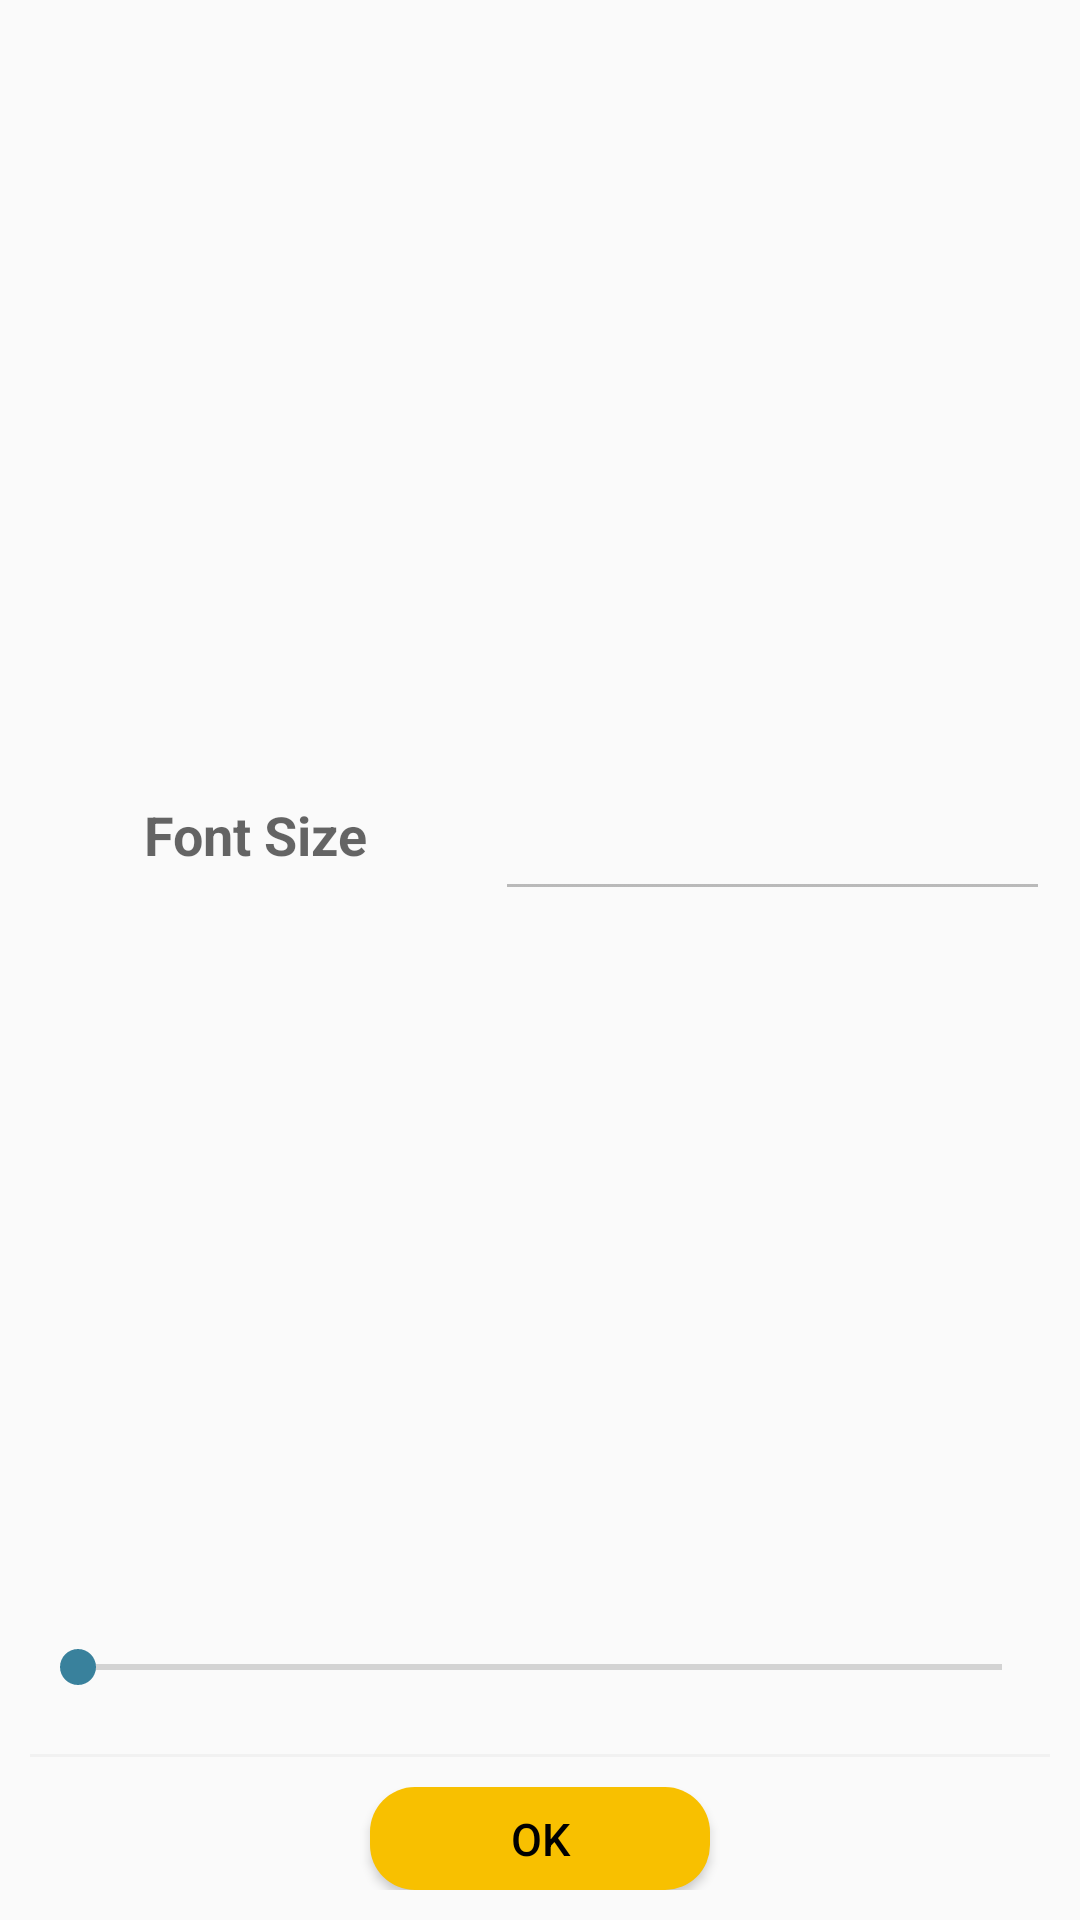

Here is an Android app screen rendered from its layout file. Give the layout XML and the strings, colors and styles it references.
<!-- AndroidManifest.xml: application theme AppTheme -->
<!-- res/layout/dialog_font_size.xml -->
<?xml version="1.0" encoding="utf-8"?>

<LinearLayout xmlns:android="http://schemas.android.com/apk/res/android"
    android:layout_width="match_parent"
    android:layout_height="match_parent"
    android:orientation="vertical">

    <LinearLayout
        android:id="@+id/linearLayout1"
        android:layout_width="match_parent"
        android:layout_height="match_parent"
        android:orientation="vertical"
        android:padding="10dip">

        <LinearLayout
            android:layout_width="match_parent"
            android:layout_height="wrap_content"
            android:layout_gravity="center_vertical"
            android:layout_marginTop="10dp"
            android:layout_weight="1"
            android:orientation="horizontal">

            <TextView
                android:layout_width="wrap_content"
                android:layout_height="wrap_content"
                android:layout_gravity="center|left"
                android:layout_marginStart="5dp"
                android:layout_weight="20"
                android:gravity="center"
                android:text="@string/textsize_dialog_lbl_fontsize"
                android:textAppearance="@style/TextAppearance.AppCompat.Medium"
                android:textStyle="bold" />

            <EditText
                android:id="@+id/edt_font_size_value"
                android:layout_width="wrap_content"
                android:layout_height="wrap_content"
                android:layout_gravity="center_vertical"
                android:layout_marginStart="10dp"
                android:layout_weight="50"
                android:enabled="false"
                android:textSize="25dp"
                android:inputType="number"
                android:maxLength="2"
                android:maxLines="1" />
        </LinearLayout>

        <SeekBar
            android:id="@+id/skBar_value"
            android:layout_width="match_parent"
            android:layout_height="wrap_content"
            android:layout_marginBottom="10dp"
            android:layout_marginTop="10dp"

            />

        <LinearLayout
            android:layout_width="match_parent"
            android:layout_height="1.0dip"
            android:layout_marginBottom="10.0dip"
            android:layout_marginTop="10.0dip"
            android:background="@color/gray1"
            android:orientation="vertical" />

        <LinearLayout
            android:id="@+id/linearLayout2"
            android:layout_width="match_parent"
            android:layout_height="wrap_content"
          android:weightSum="3"
            android:gravity="center">

            <Button
                android:id="@+id/btnYes"
                android:layout_width="0dp"
                android:layout_height="wrap_content"
                android:layout_weight="1"
                android:background="@drawable/left_btn_bg"
                android:gravity="center"
                android:minHeight="0dp"
                android:padding="7dp"
                android:text="ok"
                android:textColor="@color/black"
                android:textSize="@dimen/mid_text" />
        </LinearLayout>
    </LinearLayout>

</LinearLayout>
<!-- resources referenced by this layout -->
<resources>
  <color name="black">#000000</color>
  <color name="gray1">#f1f1f1</color>
  <dimen name="mid_text">15dp</dimen>
  <!-- drawable left_btn_bg (drawable) -->
  <?xml version="1.0" encoding="utf-8"?>
  
  <layer-list xmlns:android="http://schemas.android.com/apk/res/android">
      <item
          >
          <shape
              android:shape="rectangle">
              <solid android:color="@color/yellow" />
              <corners
                  android:radius="@dimen/margin_dp" />
          </shape>
      </item>
  
  </layer-list>
  <string name="textsize_dialog_lbl_fontsize">Font Size</string>
  <style name="AppTheme" parent="Theme.AppCompat.Light.NoActionBar">
          <item name="colorPrimary">@color/colorPrimary</item>
          <item name="colorPrimaryDark">@color/colorPrimaryDark</item>
          <item name="colorAccent">@color/colorAccent</item>
          <item name="android:windowDisablePreview">true</item>
          <item name="android:homeAsUpIndicator">@drawable/ic_back</item>
  
          <item name="android:splitMotionEvents">false</item>
          <item name="android:windowEnableSplitTouch">false</item>
      </style>
  <color name="yellow">#F8C000</color>
  <dimen name="margin_dp">15dp</dimen>
  <color name="colorPrimary">#39819c</color>
  <color name="colorPrimaryDark">#306c83</color>
  <color name="colorAccent">#39819c</color>
</resources>
